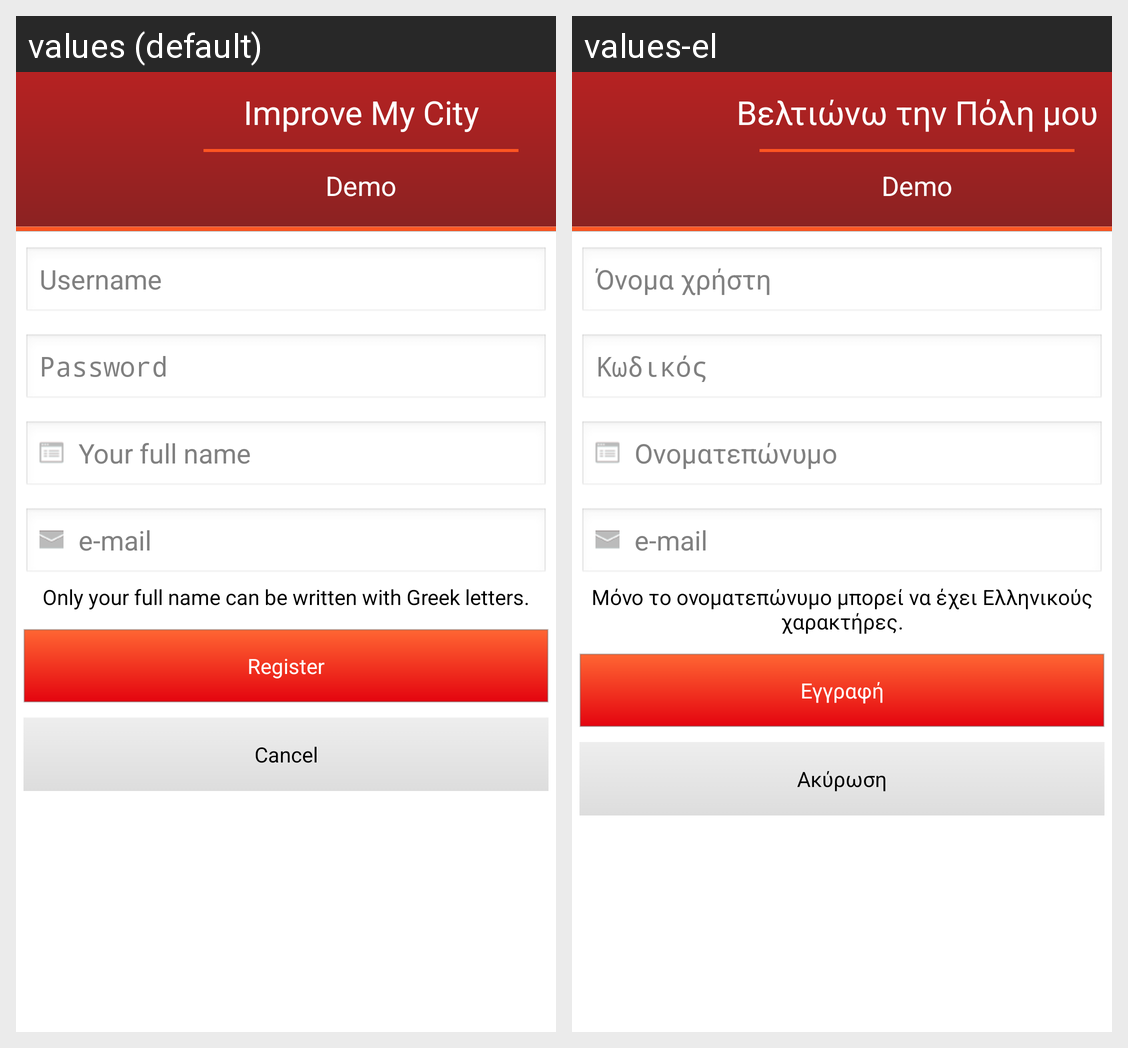

For this localized Android screen grid, give each drawn string resource with its value in every locale shown.
Android screen res/layout/activity_register.xml rendered under 2 locales, left to right: values (default), values-el. Device: Nexus 5 (rendered at 1080×1920; each locale shown at half size, 540×960, under a caption strip naming it); theme android:Theme.NoTitleBar.
Strings drawn on this screen, with the default value and each locale's value (text and hints the layout hard-codes, and strings that could not be matched under every locale, appear in the picture but are not listed):

splash_title
  values: Improve My City
  values-el: Βελτιώνω την Πόλη μου

instance
  values: Demo
  values-el: Demo

Username
  values: Username
  values-el: Όνομα χρήστη

Password
  values: Password
  values-el: Κωδικός

Yourfullname
  values: Your full name
  values-el: Ονοματεπώνυμο

email
  values: e-mail
  values-el: e-mail

Createanaccount
  values: Only your full name can be written with Greek letters.
  values-el: Μόνο το ονοματεπώνυμο μπορεί να έχει Ελληνικούς χαρακτήρες.

Register
  values: Register
  values-el: Εγγραφή

Cancel
  values: Cancel
  values-el: Ακύρωση
